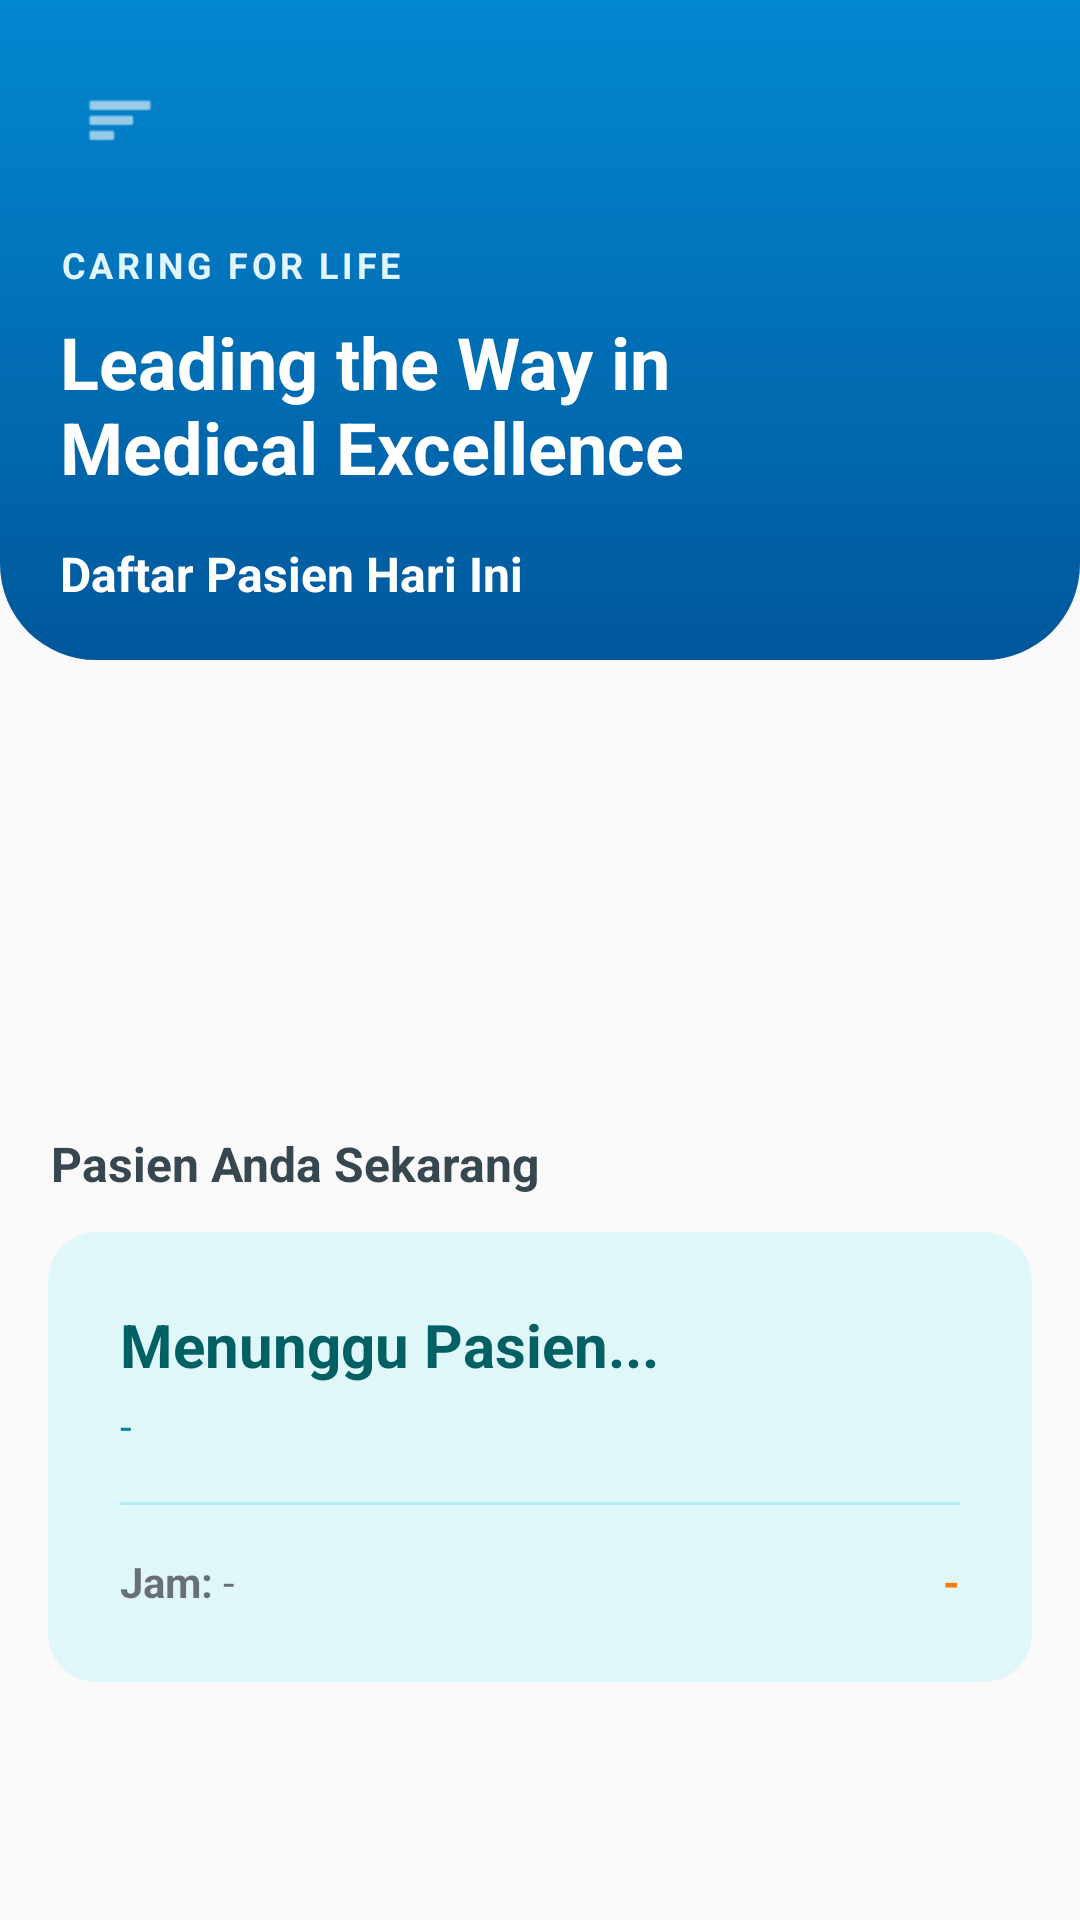

Android layout source for this screen:
<!-- AndroidManifest.xml: application theme Theme.Hospitalapps -->
<!-- res/layout/activity_doctor_page.xml -->
<?xml version="1.0" encoding="utf-8"?>
<androidx.drawerlayout.widget.DrawerLayout
    xmlns:android="http://schemas.android.com/apk/res/android"
    xmlns:app="http://schemas.android.com/apk/res-auto"
    xmlns:tools="http://schemas.android.com/tools"
    android:id="@+id/doctorDrawerLayout"
    android:layout_width="match_parent"
    android:layout_height="match_parent"
    tools:context=".DoctorActivity">

    <LinearLayout
        android:layout_width="match_parent"
        android:layout_height="match_parent"
        android:orientation="vertical"
        android:background="#FAFAFA">

        <FrameLayout
            android:layout_width="match_parent"
            android:layout_height="wrap_content">

            <View
                android:layout_width="match_parent"
                android:layout_height="220dp"
                android:background="@drawable/bg_header_gradient"/>

            <View
                android:layout_width="200dp"
                android:layout_height="200dp"
                android:background="@drawable/bg_circle_white"
                android:backgroundTint="#30FFFFFF"
                android:layout_gravity="top|end"
                android:layout_marginTop="-50dp"
                android:layout_marginEnd="-50dp"/>

            <LinearLayout
                android:layout_width="match_parent"
                android:layout_height="wrap_content"
                android:orientation="vertical"
                android:padding="20dp">

                <ImageView
                    android:id="@+id/menuIcon"
                    android:layout_width="40dp"
                    android:layout_height="40dp"
                    android:src="@android:drawable/ic_menu_sort_by_size"
                    app:tint="@android:color/white"
                    android:padding="8dp"
                    android:background="?attr/selectableItemBackgroundBorderless"/>

                <Space
                    android:layout_width="match_parent"
                    android:layout_height="20dp"/>

                <TextView
                    android:layout_width="wrap_content"
                    android:layout_height="wrap_content"
                    android:text="CARING FOR LIFE"
                    android:textColor="#E1F5FE"
                    android:letterSpacing="0.1"
                    android:textSize="12sp"
                    android:textStyle="bold"/>

                <TextView
                    android:layout_width="260dp"
                    android:layout_height="wrap_content"
                    android:text="Leading the Way in Medical Excellence"
                    android:textColor="@android:color/white"
                    android:textSize="24sp"
                    android:textStyle="bold"
                    android:layout_marginTop="8dp"/>
            </LinearLayout>
        </FrameLayout>

        <androidx.core.widget.NestedScrollView
            android:layout_width="match_parent"
            android:layout_height="match_parent"
            android:layout_marginTop="-40dp">
            <LinearLayout
                android:layout_width="match_parent"
                android:layout_height="wrap_content"
                android:orientation="vertical"
                android:paddingHorizontal="16dp">

                <TextView
                    android:layout_width="wrap_content"
                    android:layout_height="wrap_content"
                    android:text="Daftar Pasien Hari Ini"
                    android:textStyle="bold"
                    android:textSize="16sp"
                    android:textColor="@android:color/white"
                    android:layout_marginBottom="30dp"
                    android:layout_marginStart="4dp"/>

                <androidx.recyclerview.widget.RecyclerView
                    android:id="@+id/rv_today_patients"
                    android:layout_width="match_parent"
                    android:layout_height="wrap_content"
                    android:orientation="horizontal"
                    android:clipToPadding="false"
                    android:paddingBottom="1dp"
                    android:minHeight="140dp"/>

                <TextView
                    android:id="@+id/tv_empty_state"
                    android:layout_width="match_parent"
                    android:layout_height="wrap_content"
                    android:text="Tidak ada pasien antri"
                    android:gravity="center"
                    android:padding="20dp"
                    android:visibility="gone"/>

                <TextView
                    android:layout_width="wrap_content"
                    android:layout_height="wrap_content"
                    android:text="Pasien Anda Sekarang"
                    android:textStyle="bold"
                    android:textSize="16sp"
                    android:textColor="#37474F"
                    android:layout_marginTop="05dp"
                    android:layout_marginBottom="12dp"
                    android:layout_marginStart="1dp"/>

                <androidx.cardview.widget.CardView
                    android:layout_width="match_parent"
                    android:layout_height="wrap_content"
                    app:cardCornerRadius="16dp"
                    app:cardElevation="0dp"
                    app:cardBackgroundColor="#E0F7FA"> <LinearLayout
                    android:layout_width="match_parent"
                    android:layout_height="wrap_content"
                    android:orientation="vertical"
                    android:padding="24dp">

                    <TextView
                        android:id="@+id/tv_current_patient_name"
                        android:layout_width="wrap_content"
                        android:layout_height="wrap_content"
                        android:text="Menunggu Pasien..."
                        android:textSize="20sp"
                        android:textStyle="bold"
                        android:textColor="#006064"/>

                    <TextView
                        android:id="@+id/tv_current_patient_poli"
                        android:layout_width="wrap_content"
                        android:layout_height="wrap_content"
                        android:text="-"
                        android:layout_marginTop="4dp"
                        android:textColor="#00838F"/>

                    <View
                        android:layout_width="match_parent"
                        android:layout_height="1dp"
                        android:background="#B2EBF2"
                        android:layout_marginVertical="16dp"/>

                    <LinearLayout
                        android:layout_width="match_parent"
                        android:layout_height="wrap_content"
                        android:orientation="horizontal">

                        <TextView
                            android:text="Jam: "
                            android:textStyle="bold"
                            android:layout_width="wrap_content"
                            android:layout_height="wrap_content"/>
                        <TextView
                            android:id="@+id/tv_current_time"
                            android:text="-"
                            android:layout_width="0dp"
                            android:layout_weight="1"
                            android:layout_height="wrap_content"/>

                        <TextView
                            android:id="@+id/tv_current_status"
                            android:text="-"
                            android:textStyle="bold"
                            android:textColor="#F57C00"
                            android:layout_width="wrap_content"
                            android:layout_height="wrap_content"/>
                    </LinearLayout>



                </LinearLayout>
                </androidx.cardview.widget.CardView>

                <Space
                    android:layout_width="match_parent"
                    android:layout_height="40dp"/>
            </LinearLayout>
        </androidx.core.widget.NestedScrollView>

    </LinearLayout>

    <com.google.android.material.navigation.NavigationView
        android:id="@+id/navView"
        android:layout_width="wrap_content"
        android:layout_height="match_parent"
        android:layout_gravity="start"
        android:background="@android:color/white"
        app:headerLayout="@layout/profile_doctor_draw"
        app:menu="@menu/menu_doctor_sidebar"/>

</androidx.drawerlayout.widget.DrawerLayout>
<!-- res/layout/profile_doctor_draw.xml (included above) -->
<?xml version="1.0" encoding="utf-8"?>
<LinearLayout xmlns:android="http://schemas.android.com/apk/res/android"
    android:layout_width="match_parent"
    android:layout_height="180dp"
    android:background="#2196F3"
    android:gravity="bottom"
    android:orientation="vertical"
    android:padding="20dp"
    android:theme="@style/ThemeOverlay.AppCompat.Dark">

    <ImageView
        android:id="@+id/doctorImage"
        android:layout_width="72dp"
        android:layout_height="72dp"
        android:src="@android:drawable/sym_def_app_icon"
        android:background="@android:color/white"
        android:padding="4dp"
        android:layout_marginBottom="12dp"
        android:contentDescription="Foto Profil Dokter" />

    <TextView
        android:id="@+id/doctorName"
        android:layout_width="wrap_content"
        android:layout_height="wrap_content"
        android:text="Dr. John Doe"
        android:textColor="@android:color/white"
        android:textSize="20sp"
        android:textStyle="bold" />

    <TextView
        android:id="@+id/doctorSpecialty"
        android:layout_width="wrap_content"
        android:layout_height="wrap_content"
        android:text="Spesialis Jantung"
        android:textColor="#E3F2FD"
        android:textSize="14sp"
        android:layout_marginTop="4dp"/>

</LinearLayout>
<!-- resources referenced by this layout -->
<resources>
  <!-- drawable bg_header_gradient (drawable) -->
  <?xml version="1.0" encoding="utf-8"?>
  <shape xmlns:android="http://schemas.android.com/apk/res/android">
      <gradient
          android:startColor="#0288D1"
          android:endColor="#01579B"
          android:angle="270" /> <corners
      android:bottomLeftRadius="32dp"
      android:bottomRightRadius="32dp" />
  </shape>
  <style name="Theme.Hospitalapps" parent="Theme.MaterialComponents.DayNight.NoActionBar">
          
  
          <item name="colorPrimary">#B3E5FC</item>
  
  
          <item name="colorPrimaryVariant">@color/teal_700</item>
          <item name="colorOnPrimary">@color/white</item>
  
          
          <item name="colorSecondary">@color/black</item>
          <item name="colorOnSecondary">@color/white</item>
  
          
          <item name="android:statusBarColor" tools:targetApi="l">@color/teal_700</item>
      </style>
  <color name="teal_700">#018786</color>
  <color name="white">#FFFFFF</color>
  <color name="black">#000000</color>
</resources>
